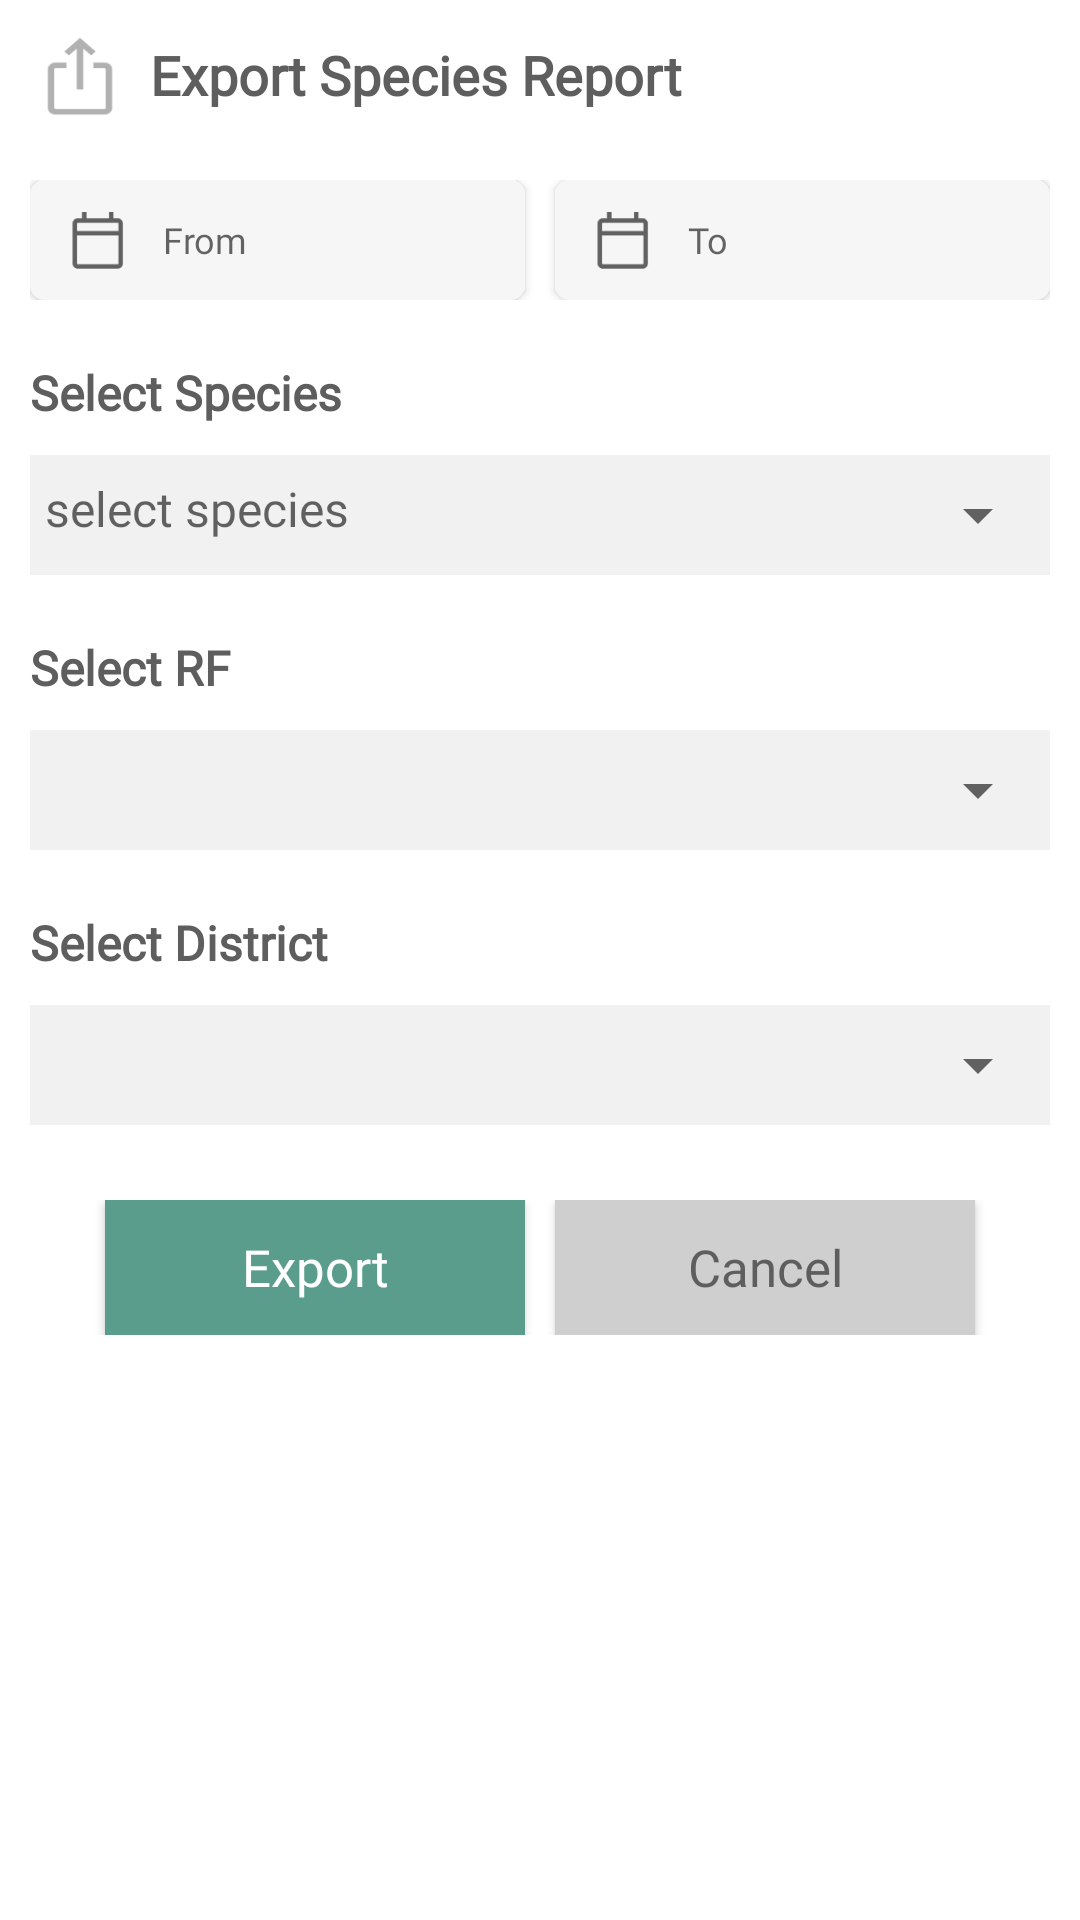

This screen was rendered from an Android layout file. Write that file and the resources it references.
<!-- AndroidManifest.xml: application theme Theme.AppCompat.Light.NoActionBar.FullScreen -->
<!-- res/layout/export_species_dialog.xml -->
<?xml version="1.0" encoding="utf-8"?>
<LinearLayout xmlns:android="http://schemas.android.com/apk/res/android"
    xmlns:app="http://schemas.android.com/apk/res-auto"
    android:layout_width="match_parent"
    android:layout_height="wrap_content"
    android:background="@color/white"
    android:orientation="vertical"
    android:padding="@dimen/margin_10dp">

    <LinearLayout
        android:layout_width="match_parent"
        android:layout_height="wrap_content"

        android:orientation="horizontal">

        <ImageView
            android:layout_width="@dimen/height_30dp"
            android:layout_height="@dimen/height_30dp"
            android:src="@drawable/ic_share" />

        <TextView
            android:layout_width="wrap_content"
            android:layout_height="wrap_content"
            android:layout_gravity="center_vertical"
            android:layout_marginStart="@dimen/margin_10dp"
            android:fontFamily="@font/montserrat_regular"
            android:text="@string/export_species_report"
            android:textColor="@color/text_color"
            android:textSize="@dimen/text_size_18sp"
            android:textStyle="bold"

            />
    </LinearLayout>

    <LinearLayout
        android:id="@+id/date_layout"
        android:layout_width="match_parent"
        android:layout_height="wrap_content"
        android:layout_marginTop="@dimen/margin_20dp"
        android:orientation="horizontal"
        android:weightSum="1"

        app:layout_constraintEnd_toEndOf="parent"
        app:layout_constraintEnd_toStartOf="parent"
        app:layout_constraintTop_toTopOf="parent">

        <androidx.cardview.widget.CardView
            android:layout_width="@dimen/width_0dp"
            android:layout_height="wrap_content"
            android:layout_marginEnd="@dimen/margin_right_5dp"
            android:layout_weight="0.5"
            android:elevation="@dimen/height_0dp"
            app:cardCornerRadius="@dimen/margin_top_5dp">

            <LinearLayout
                android:layout_width="match_parent"
                android:layout_height="@dimen/height_40dp"

                android:background="@color/light_gray"
                android:gravity="center|left"
                android:orientation="horizontal">

                <ImageView
                    android:layout_width="@dimen/width_24dp"
                    android:layout_height="@dimen/height_24dp"
                    android:layout_marginStart="@dimen/margin_left_10dp"
                    android:src="@drawable/ic_calendar" />

                <TextView
                    android:id="@+id/from_date"
                    android:layout_width="match_parent"
                    android:layout_height="@dimen/layout_button_height_40"
                    android:background="@null"
                    android:digits="ABCDEFGHIJKLMNOPQRSTUVWXYZabcdefghijklmnopqrstuvwxyz0123456789@#."
                    android:drawablePadding="@dimen/margin_top_5pt"
                    android:fontFamily="@font/montserrat_light"
                    android:gravity="center_vertical"
                    android:hint="@string/from"
                    android:imeOptions="actionDone"
                    android:paddingStart="@dimen/margin_top_5pt"
                    android:textSize="@dimen/text_size_12sp"
                    android:visibility="visible"
                    app:boxStrokeWidth="@dimen/boxstrrokewidth_0dp"
                    app:boxStrokeWidthFocused="@dimen/boxstrokefocused_0dp"
                    app:hintAnimationEnabled="true"
                    app:passwordToggleEnabled="false" />


            </LinearLayout>
        </androidx.cardview.widget.CardView>

        <androidx.cardview.widget.CardView
            android:layout_width="@dimen/width_0dp"
            android:layout_height="wrap_content"
            android:layout_marginStart="@dimen/margin_left_5dp"
            android:layout_weight="0.5"
            android:elevation="@dimen/height_0dp"
            app:cardCornerRadius="@dimen/margin_top_5dp">

            <LinearLayout
                android:layout_width="match_parent"
                android:layout_height="@dimen/height_40dp"
                android:background="@color/light_gray"
                android:gravity="center|left"
                android:orientation="horizontal">

                <ImageView
                    android:layout_width="@dimen/width_24dp"
                    android:layout_height="@dimen/height_24dp"
                    android:layout_marginStart="@dimen/margin_left_10dp"
                    android:src="@drawable/ic_calendar" />

                <TextView
                    android:id="@+id/to_date"
                    android:layout_width="match_parent"
                    android:layout_height="@dimen/layout_button_height_40"
                    android:digits="ABCDEFGHIJKLMNOPQRSTUVWXYZabcdefghijklmnopqrstuvwxyz0123456789@#."
                    android:drawablePadding="@dimen/margin_top_5pt"
                    android:fontFamily="@font/montserrat_light"
                    android:gravity="center_vertical"
                    android:hint="@string/to"
                    android:imeOptions="actionDone"
                    android:paddingStart="@dimen/margin_top_5pt"
                    android:textSize="@dimen/text_size_12sp"
                    android:visibility="visible"
                    app:boxStrokeWidth="@dimen/boxstrrokewidth_0dp"
                    app:boxStrokeWidthFocused="@dimen/boxstrokefocused_0dp"
                    app:hintAnimationEnabled="true"
                    app:passwordToggleEnabled="false" />


            </LinearLayout>
        </androidx.cardview.widget.CardView>

    </LinearLayout>
    <LinearLayout
        android:layout_width="match_parent"
        android:layout_height="wrap_content"
        android:layout_marginTop="@dimen/margin_20dp"
        android:orientation="horizontal">

        <TextView
            android:layout_width="wrap_content"
            android:layout_height="wrap_content"
            android:fontFamily="@font/montserrat_light"
            android:text="@string/select_species"
            android:textAlignment="center"
            android:textColor="@color/text_color"
            android:textSize="@dimen/text_size_16sp"
            android:textStyle="bold" />

        <TextView
            android:layout_width="wrap_content"
            android:layout_height="wrap_content"
            android:fontFamily="@font/montserrat_light"
            android:text="@string/asterisk"
            android:visibility="gone"
            android:textAlignment="center"
            android:textColor="@color/red"
            android:textSize="@dimen/text_size_16sp"
            android:textStyle="bold" />


    </LinearLayout>



    <LinearLayout
        android:id="@+id/species_name_spinner"
        android:layout_width="match_parent"
        android:layout_height="@dimen/height_40dp"
        android:layout_gravity="center"
        android:layout_marginTop="@dimen/margin_10dp"
        android:background="@color/camera_bg"
        android:gravity="center"
        android:orientation="horizontal"
        android:weightSum="1">

        <TextView
            android:id="@+id/species_txt"
            android:layout_width="@dimen/width_0dp"
            android:paddingTop="@dimen/margin_7dp"
            android:textSize="@dimen/text_size_16sp"
            android:hint="@string/select_species_small"
            android:paddingHorizontal="@dimen/margin_top_5dp"
            android:maxLines="1"
            android:ellipsize="end"
            android:textColor="@color/text_color"
            android:layout_height="match_parent"
            android:layout_weight="1" />

        <Spinner
            android:layout_weight="1"
            android:layout_width="@dimen/width_30dp"
            android:layout_height="match_parent" />


    </LinearLayout>


 <LinearLayout
        android:layout_width="match_parent"
        android:layout_height="wrap_content"
        android:layout_marginTop="@dimen/margin_20dp"
        android:orientation="horizontal">

        <TextView
            android:layout_width="wrap_content"
            android:layout_height="wrap_content"
            android:fontFamily="@font/montserrat_light"
            android:text="@string/select_rf"
            android:textAlignment="center"
            android:textColor="@color/text_color"
            android:textSize="@dimen/text_size_16sp"
            android:textStyle="bold" />



    </LinearLayout>

    <LinearLayout
        android:layout_width="match_parent"
        android:layout_height="@dimen/height_40dp"
        android:layout_marginTop="@dimen/margin_10dp"
        android:background="@color/camera_bg">

        <Spinner
            android:id="@+id/rf_name_spinner"
            android:layout_width="match_parent"
            android:layout_height="match_parent" />
    </LinearLayout>


    <LinearLayout
        android:layout_width="match_parent"
        android:layout_height="wrap_content"
        android:layout_marginTop="@dimen/margin_20dp"
        android:orientation="horizontal">

        <TextView
            android:layout_width="wrap_content"
            android:layout_height="wrap_content"
            android:fontFamily="@font/montserrat_light"
            android:text="@string/select_district"
            android:textAlignment="center"
            android:textColor="@color/text_color"
            android:textSize="@dimen/text_size_16sp"
            android:textStyle="bold" />



    </LinearLayout>

    <LinearLayout
        android:layout_width="match_parent"
        android:layout_height="@dimen/height_40dp"
        android:layout_marginTop="@dimen/margin_10dp"
        android:background="@color/camera_bg">

        <Spinner
            android:id="@+id/district_name_spinner"
            android:layout_width="match_parent"
            android:layout_height="match_parent" />
    </LinearLayout>

    <LinearLayout
        android:layout_width="match_parent"
        android:layout_height="wrap_content"
        android:layout_marginTop="@dimen/margin_top_25dp"
        android:gravity="center"

        android:orientation="horizontal">

        <Button

            android:id="@+id/export_btn"
            android:layout_width="@dimen/width_140dp"
            android:layout_height="@dimen/height_45dp"
            android:layout_marginEnd="@dimen/margin_right_5dp"
            android:background="@color/primary"
            android:fontFamily="@font/montserrat_regular"
            android:text="@string/export"
            android:textAllCaps="false"
            android:foreground="?attr/selectableItemBackgroundBorderless"
            android:clickable="true"
            android:textColor="@color/white"
            android:textSize="@dimen/text_size_17sp" />

        <Button
            android:background="@color/gray"
            android:foreground="?attr/selectableItemBackgroundBorderless"
            android:clickable="true"
            android:id="@+id/cancel_btn"
            android:layout_width="@dimen/width_140dp"
            android:layout_height="@dimen/height_45dp"
            android:layout_marginStart="@dimen/margin_left_5dp"

            android:fontFamily="@font/montserrat_regular"
            android:text="@string/cancel"
            android:textAllCaps="false"
            android:textColor="@color/text_color"
            android:textSize="@dimen/text_size_17sp" />

    </LinearLayout>
</LinearLayout>
<!-- resources referenced by this layout -->
<resources>
  <color name="camera_bg">#F1F1F1</color>
  <color name="gray">#CFCFCF</color>
  <color name="light_gray">#F6F6F6</color>
  <color name="primary">#5B9D8C</color>
  <color name="red">#F01313</color>
  <color name="text_color">#5E5E5E</color>
  <color name="white">#FFFFFFFF</color>
  <dimen name="boxstrokefocused_0dp">0dp</dimen>
  <dimen name="boxstrrokewidth_0dp">0dp</dimen>
  <dimen name="height_0dp">0dp</dimen>
  <dimen name="height_24dp">24dp</dimen>
  <dimen name="height_30dp">30dp</dimen>
  <dimen name="height_40dp">40dp</dimen>
  <dimen name="height_45dp">45dp</dimen>
  <dimen name="layout_button_height_40">40dp</dimen>
  <dimen name="margin_10dp">10dp</dimen>
  <dimen name="margin_20dp">20dp</dimen>
  <dimen name="margin_7dp">7dp</dimen>
  <dimen name="margin_left_10dp">10dp</dimen>
  <dimen name="margin_left_5dp">5dp</dimen>
  <dimen name="margin_right_5dp">5dp</dimen>
  <dimen name="margin_top_25dp">25dp</dimen>
  <dimen name="margin_top_5dp">5dp</dimen>
  <dimen name="margin_top_5pt">5pt</dimen>
  <dimen name="text_size_12sp">12sp</dimen>
  <dimen name="text_size_16sp">16sp</dimen>
  <dimen name="text_size_17sp">17sp</dimen>
  <dimen name="text_size_18sp">18sp</dimen>
  <dimen name="width_0dp">0dp</dimen>
  <dimen name="width_140dp">140dp</dimen>
  <dimen name="width_24dp">24dp</dimen>
  <dimen name="width_30dp">30dp</dimen>
  <!-- drawable ic_calendar: png bitmap (drawable, 646 bytes) -->
  <!-- drawable ic_share: png bitmap (drawable, 1129 bytes) -->
  <string name="asterisk">*</string>
  <string name="cancel">Cancel</string>
  <string name="export">Export</string>
  <string name="export_species_report">Export Species Report</string>
  <string name="from">From</string>
  <string name="select_district">Select District</string>
  <string name="select_rf">Select RF</string>
  <string name="select_species">Select Species</string>
  <string name="select_species_small">select species</string>
  <string name="to">To</string>
  <style name="Theme.AppCompat.Light.NoActionBar.FullScreen" parent="@style/Theme.AppCompat.Light.NoActionBar">
          <item name="android:windowNoTitle">true</item>
          <item name="android:windowActionBar">false</item>
          <item name="fontFamily">@font/montserrat_regular</item>
          <item name="android:windowContentOverlay">@null</item>
      </style>
</resources>
